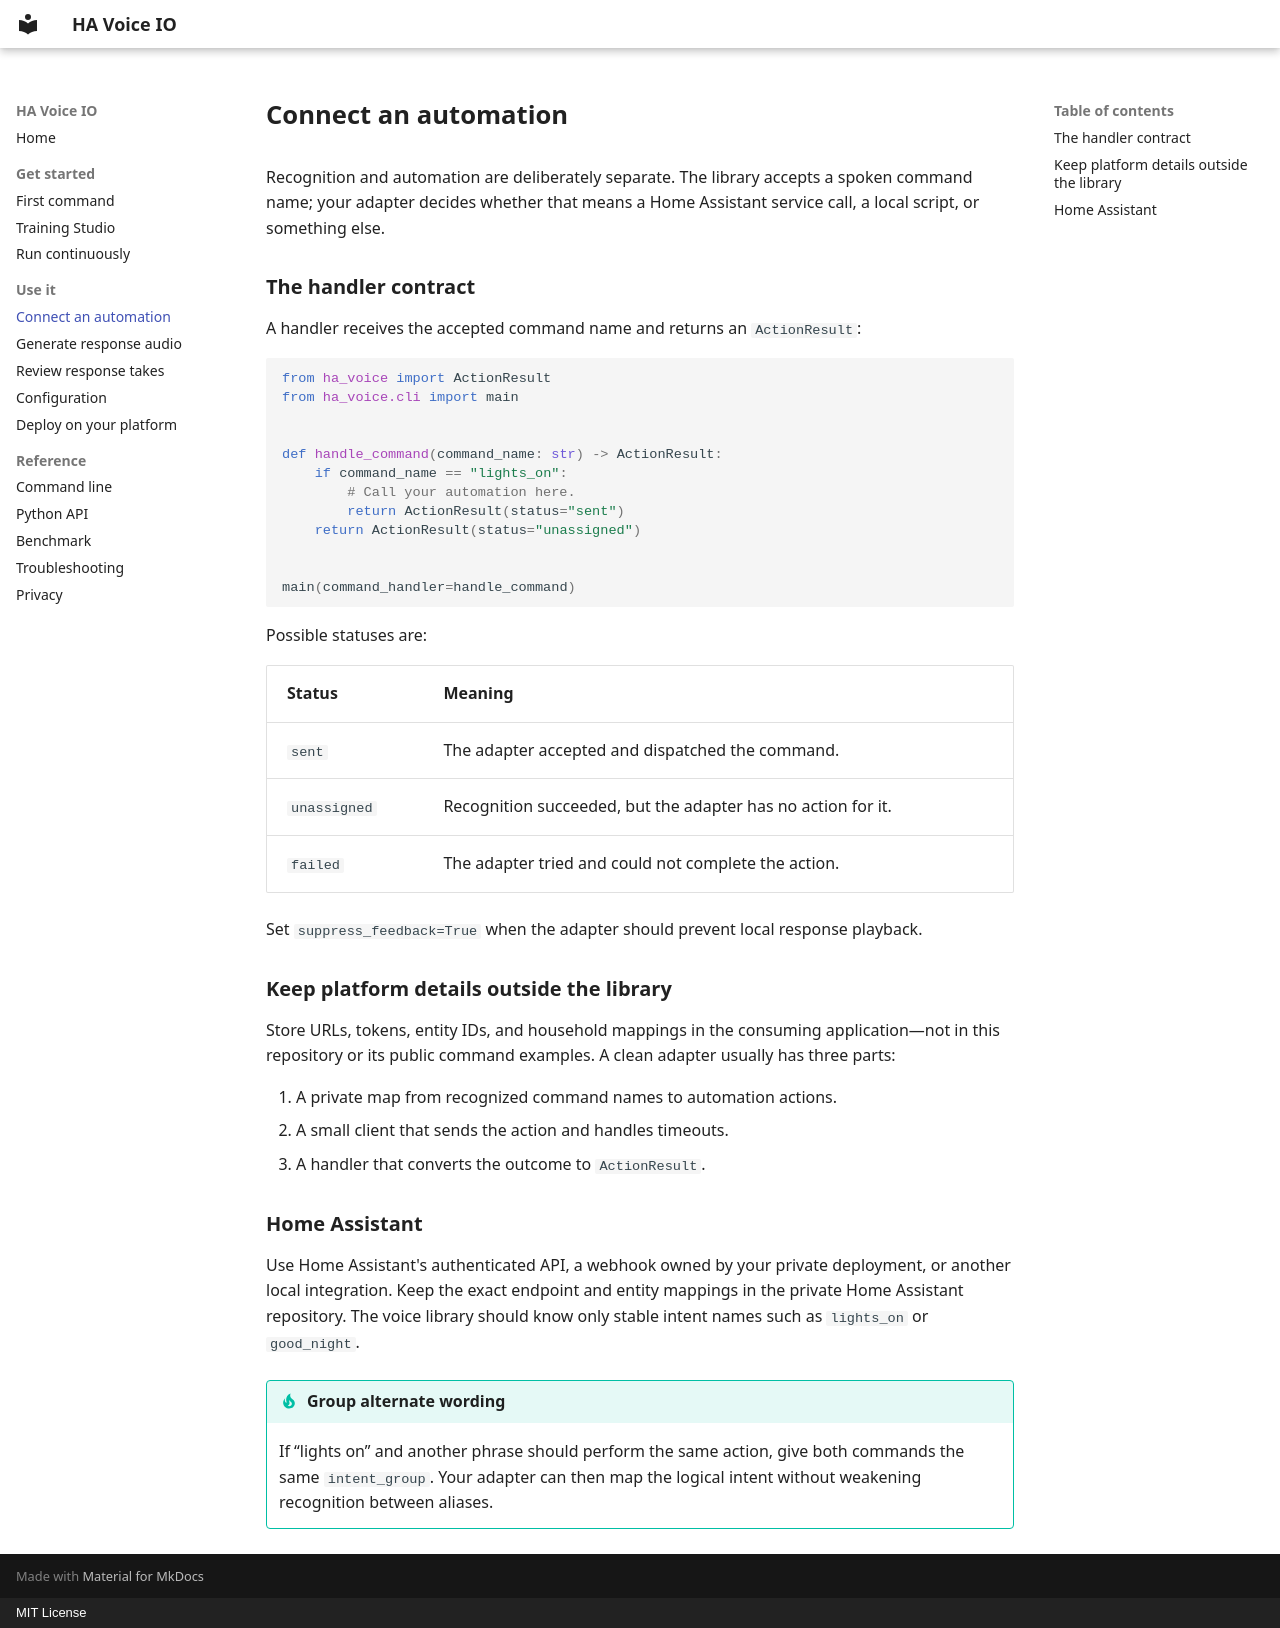

repository: hkchengrex/home-assistant-voice-io · page: integrations/index.html · generator: mkdocs · copyright: MIT License

# Connect an automation

Recognition and automation are deliberately separate. The library accepts a spoken command name; your adapter decides whether that means a Home Assistant service call, a local script, or something else.

## The handler contract

A handler receives the accepted command name and returns an `ActionResult`:

```python
from ha_voice import ActionResult
from ha_voice.cli import main


def handle_command(command_name: str) -> ActionResult:
    if command_name == "lights_on":
        # Call your automation here.
        return ActionResult(status="sent")
    return ActionResult(status="unassigned")


main(command_handler=handle_command)
```

Possible statuses are:

| Status | Meaning |
| --- | --- |
| `sent` | The adapter accepted and dispatched the command. |
| `unassigned` | Recognition succeeded, but the adapter has no action for it. |
| `failed` | The adapter tried and could not complete the action. |

Set `suppress_feedback=True` when the adapter should prevent local response playback.

## Keep platform details outside the library

Store URLs, tokens, entity IDs, and household mappings in the consuming application—not in this repository or its public command examples. A clean adapter usually has three parts:

1. A private map from recognized command names to automation actions.
2. A small client that sends the action and handles timeouts.
3. A handler that converts the outcome to `ActionResult`.

## Home Assistant

Use Home Assistant's authenticated API, a webhook owned by your private deployment, or another local integration. Keep the exact endpoint and entity mappings in the private Home Assistant repository. The voice library should know only stable intent names such as `lights_on` or `good_night`.

!!! tip "Group alternate wording"
    If “lights on” and another phrase should perform the same action, give both commands the same `intent_group`. Your adapter can then map the logical intent without weakening recognition between aliases.
